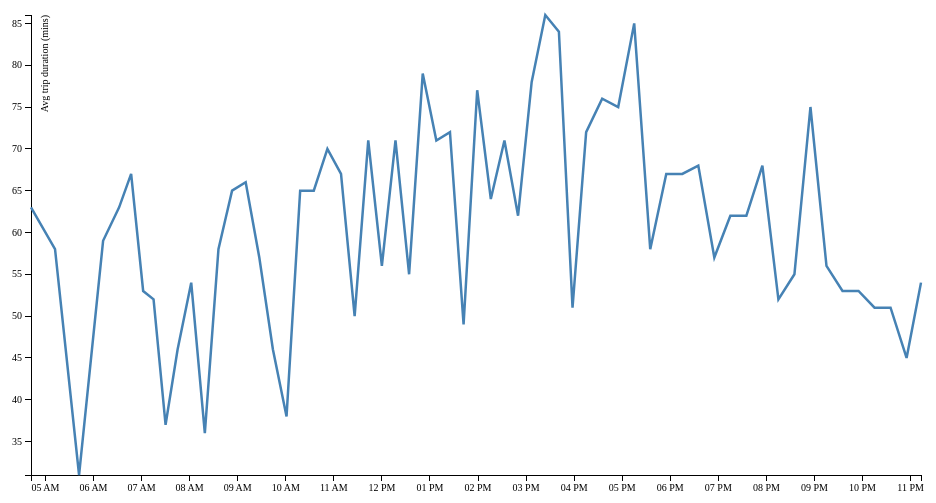
D3 v3 page, settled after 360 driven frames (6 s of simulated time); the page loaded 1 data file(s).



var margin = {top: 20, right: 20, bottom: 20, left: 50},
    width = 960 - margin.left - margin.right,
    height = 500 - margin.top - margin.bottom;

var parseDate = d3.time.format("%H:%M").parse;

var x = d3.time.scale()
    .domain([5, 24])
    .range([0, width]);

var y = d3.scale.linear()
    .range([height, 0]);


var xAxis = d3.svg.axis()
    .scale(x)
    .ticks(d3.time.hours, 1)
    .orient("bottom");


var yAxis = d3.svg.axis()
    .scale(y)
    .orient("left");

var line = d3.svg.line()
    .x(function(d) { return x(d.date); })
    .y(function(d) { return y(d.close); });

var svg = d3.select("body").append("svg")
    .attr("width", width + margin.left + margin.right)
    .attr("height", height + margin.top + margin.bottom)
  .append("g")
    .attr("transform", "translate(" + margin.left + "," + margin.top + ")");

d3.tsv("data-66-Outbound-2014-03-01.tsv", function(error, data) {
  data.forEach(function(d) {
    d.date = parseDate(d.date);
    d.close = +d.close;
  });

  x.domain(d3.extent(data, function(d) { return d.date; }));
  y.domain(d3.extent(data, function(d) { return d.close; }));

  svg.append("g")
      .attr("class", "x axis")
      .attr("transform", "translate(0," + height + ")")
      .call(xAxis);

  svg.append("g")
      .attr("class", "y axis")
      .call(yAxis)
    .append("text")
      .attr("transform", "rotate(-90)")
      .attr("y", 10)
      .attr("dy", ".71em")
      .style("text-anchor", "end")
      .text("Avg trip duration (mins)");

  svg.append("path")
      .datum(data)
      .attr("class", "line")
      .attr("d", line);
});



### data: data-66-Outbound-2014-03-01.tsv
date	close
04:42	63
05:12	58
05:42	31
06:12	59
06:32	63
06:47	67
07:02	53
07:15	52
07:30	37
07:45	46
08:02	54
08:19	36
08:36	58
08:53	65
09:10	66
09:27	57
09:44	46
10:01	38
10:18	65
10:35	65
10:52	70
11:09	67
11:26	50
11:43	71
12:00	56
12:17	71
12:34	55
12:51	79
13:08	71
13:25	72
13:42	49
13:59	77
14:16	64
14:33	71
14:50	62
15:07	78
15:24	86
15:41	84
15:58	51
16:15	72
16:35	76
16:55	75
17:15	85
17:35	58
17:55	67
18:15	67
18:35	68
18:55	57
19:15	62
19:35	62
19:55	68
20:15	52
20:35	55
20:55	75
21:15	56
21:35	53
21:55	53
22:15	51
22:35	51
22:55	45
... 1 more rows